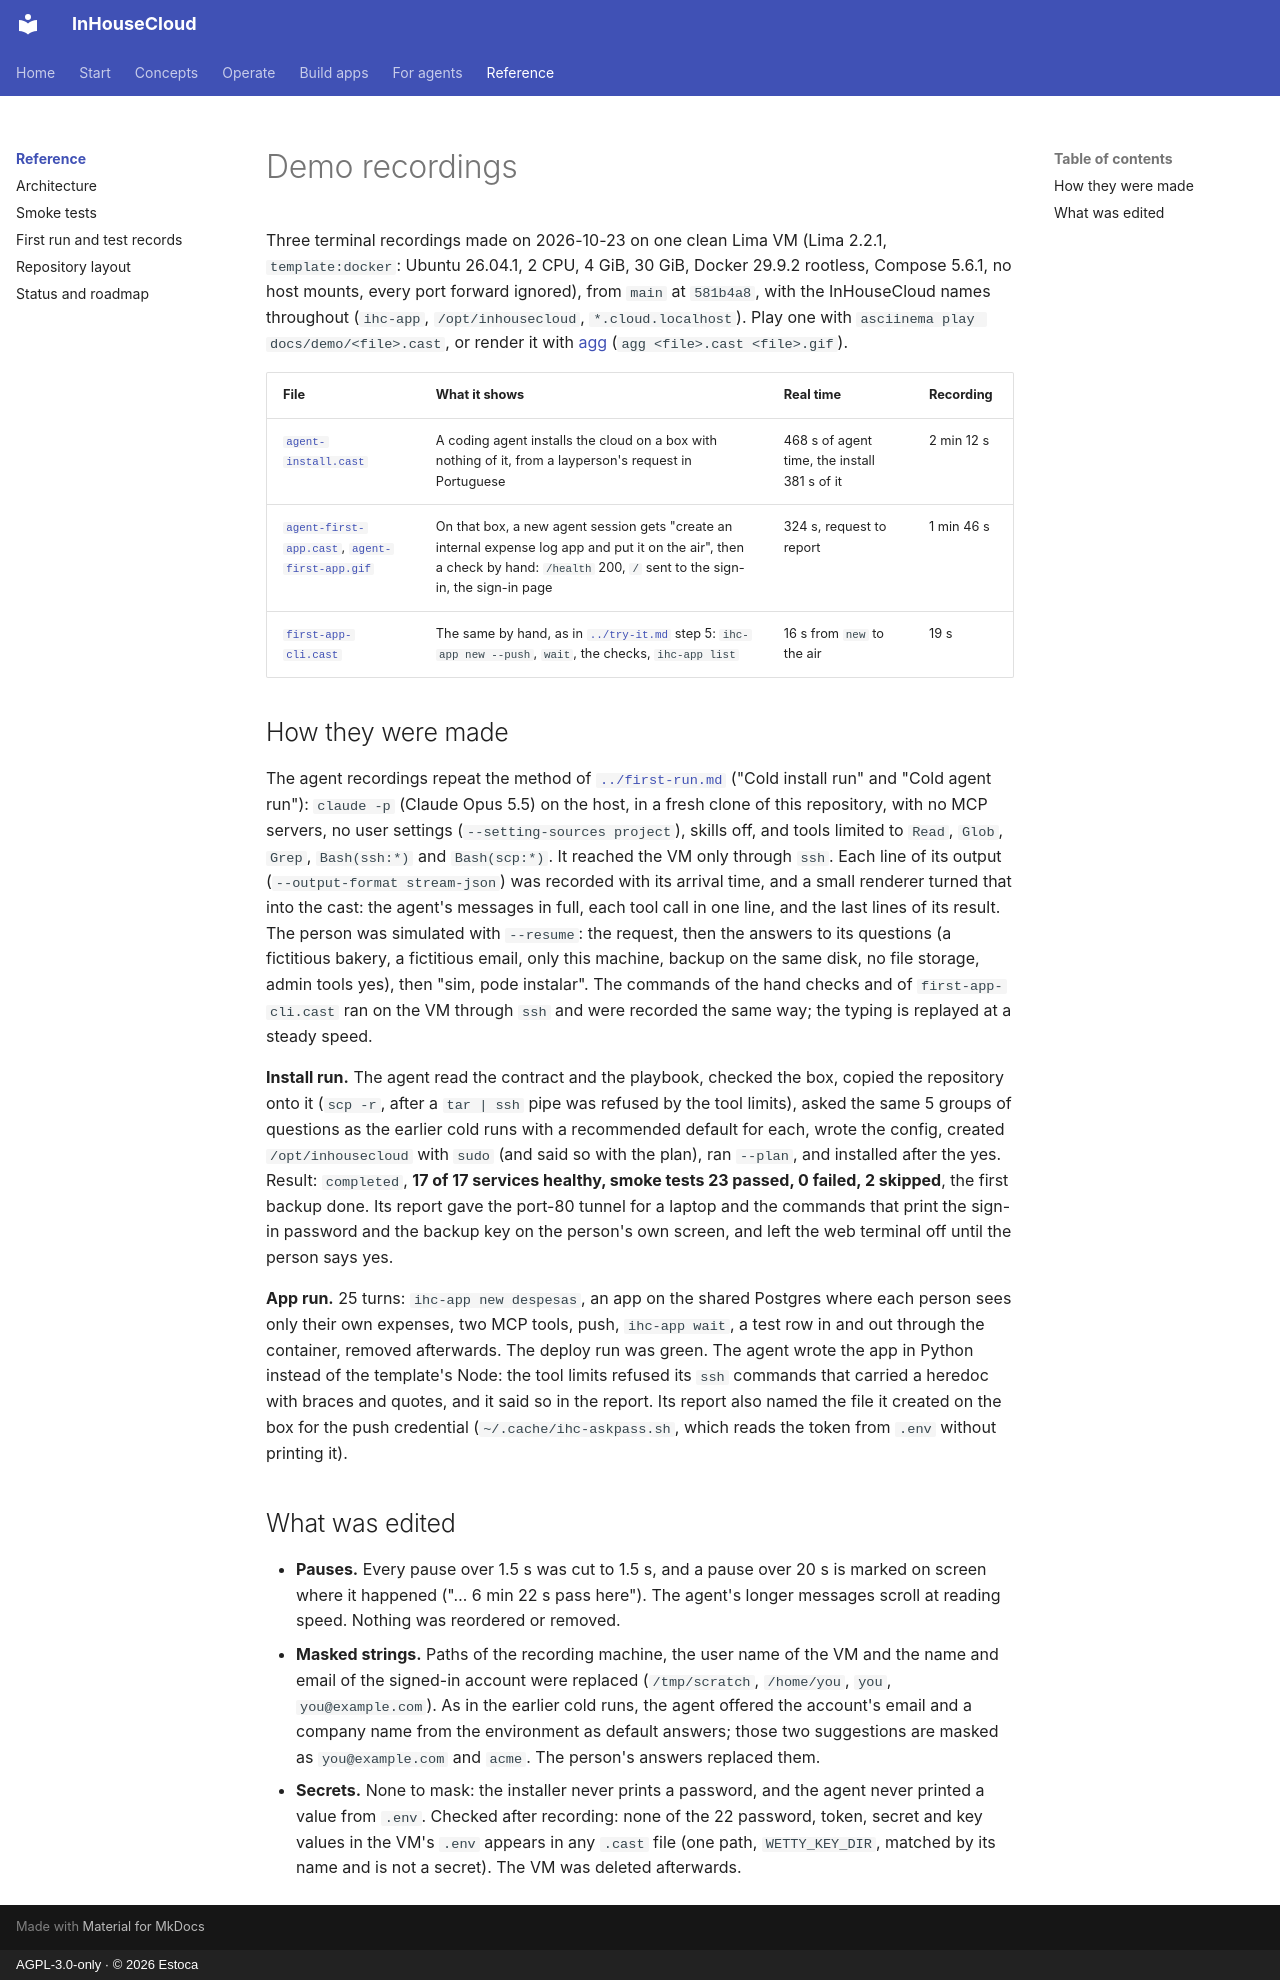

repository: Estoca/inhousecloud · page: demo/index.html · generator: mkdocs · copyright: AGPL-3.0-only · © 2026 Estoca

# Demo recordings

Three terminal recordings made on 2026-10-23 on one clean Lima VM (Lima 2.2.1, `template:docker`: Ubuntu 26.04.1, 2 CPU, 4 GiB, 30 GiB, Docker 29.9.2 rootless, Compose 5.6.1, no host mounts, every port forward ignored), from `main` at `581b4a8`, with the InHouseCloud names throughout (`ihc-app`, `/opt/inhousecloud`, `*.cloud.localhost`). Play one with `asciinema play docs/demo/<file>.cast`, or render it with [agg](https://github.com/asciinema/agg) (`agg <file>.cast <file>.gif`).

| File | What it shows | Real time | Recording |
|---|---|---|---|
| [`agent-install.cast`](agent-install.cast) | A coding agent installs the cloud on a box with nothing of it, from a layperson's request in Portuguese | 468 s of agent time, the install 381 s of it | 2 min 12 s |
| [`agent-first-app.cast`](agent-first-app.cast), [`agent-first-app.gif`](agent-first-app.gif) | On that box, a new agent session gets "create an internal expense log app and put it on the air", then a check by hand: `/health` 200, `/` sent to the sign-in, the sign-in page | 324 s, request to report | 1 min 46 s |
| [`first-app-cli.cast`](first-app-cli.cast) | The same by hand, as in [`../try-it.md`](../try-it.md) step 5: `ihc-app new --push`, `wait`, the checks, `ihc-app list` | 16 s from `new` to the air | 19 s |

## How they were made

The agent recordings repeat the method of [`../first-run.md`](../first-run.md) ("Cold install run" and "Cold agent run"): `claude -p` (Claude Opus 5.5) on the host, in a fresh clone of this repository, with no MCP servers, no user settings (`--setting-sources project`), skills off, and tools limited to `Read`, `Glob`, `Grep`, `Bash(ssh:*)` and `Bash(scp:*)`. It reached the VM only through `ssh`. Each line of its output (`--output-format stream-json`) was recorded with its arrival time, and a small renderer turned that into the cast: the agent's messages in full, each tool call in one line, and the last lines of its result. The person was simulated with `--resume`: the request, then the answers to its questions (a fictitious bakery, a fictitious email, only this machine, backup on the same disk, no file storage, admin tools yes), then "sim, pode instalar". The commands of the hand checks and of `first-app-cli.cast` ran on the VM through `ssh` and were recorded the same way; the typing is replayed at a steady speed.

**Install run.** The agent read the contract and the playbook, checked the box, copied the repository onto it (`scp -r`, after a `tar | ssh` pipe was refused by the tool limits), asked the same 5 groups of questions as the earlier cold runs with a recommended default for each, wrote the config, created `/opt/inhousecloud` with `sudo` (and said so with the plan), ran `--plan`, and installed after the yes. Result: `completed`, **17 of 17 services healthy, smoke tests 23 passed, 0 failed, 2 skipped**, the first backup done. Its report gave the port-80 tunnel for a laptop and the commands that print the sign-in password and the backup key on the person's own screen, and left the web terminal off until the person says yes.

**App run.** 25 turns: `ihc-app new despesas`, an app on the shared Postgres where each person sees only their own expenses, two MCP tools, push, `ihc-app wait`, a test row in and out through the container, removed afterwards. The deploy run was green. The agent wrote the app in Python instead of the template's Node: the tool limits refused its `ssh` commands that carried a heredoc with braces and quotes, and it said so in the report. Its report also named the file it created on the box for the push credential (`~/.cache/ihc-askpass.sh`, which reads the token from `.env` without printing it).

## What was edited

- **Pauses.** Every pause over 1.5 s was cut to 1.5 s, and a pause over 20 s is marked on screen where it happened ("… 6 min 22 s pass here"). The agent's longer messages scroll at reading speed. Nothing was reordered or removed.
- **Masked strings.** Paths of the recording machine, the user name of the VM and the name and email of the signed-in account were replaced (`/tmp/scratch`, `/home/you`, `you`, `you@example.com`). As in the earlier cold runs, the agent offered the account's email and a company name from the environment as default answers; those two suggestions are masked as `you@example.com` and `acme`. The person's answers replaced them.
- **Secrets.** None to mask: the installer never prints a password, and the agent never printed a value from `.env`. Checked after recording: none of the 22 password, token, secret and key values in the VM's `.env` appears in any `.cast` file (one path, `WETTY_KEY_DIR`, matched by its name and is not a secret). The VM was deleted afterwards.
